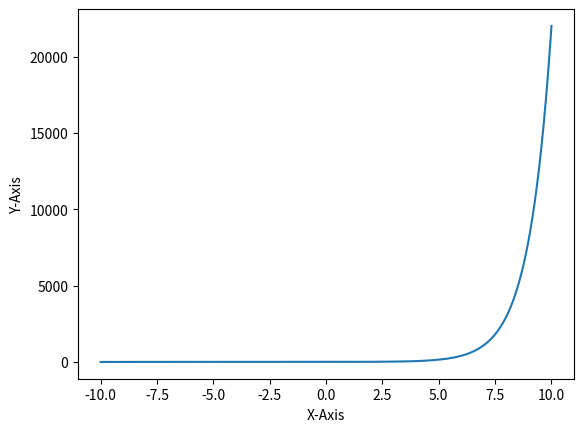

Reproduce this figure in Python.
#Code by pranay
#Date 10-09-2026

from math import e
import matplotlib.pyplot as p
import numpy as n

x = n.linspace(-10,10,1000)

p.xlabel("X-Axis")
p.ylabel("Y-Axis")

p.plot(x,e**x -2)
p.savefig("graph.png")
